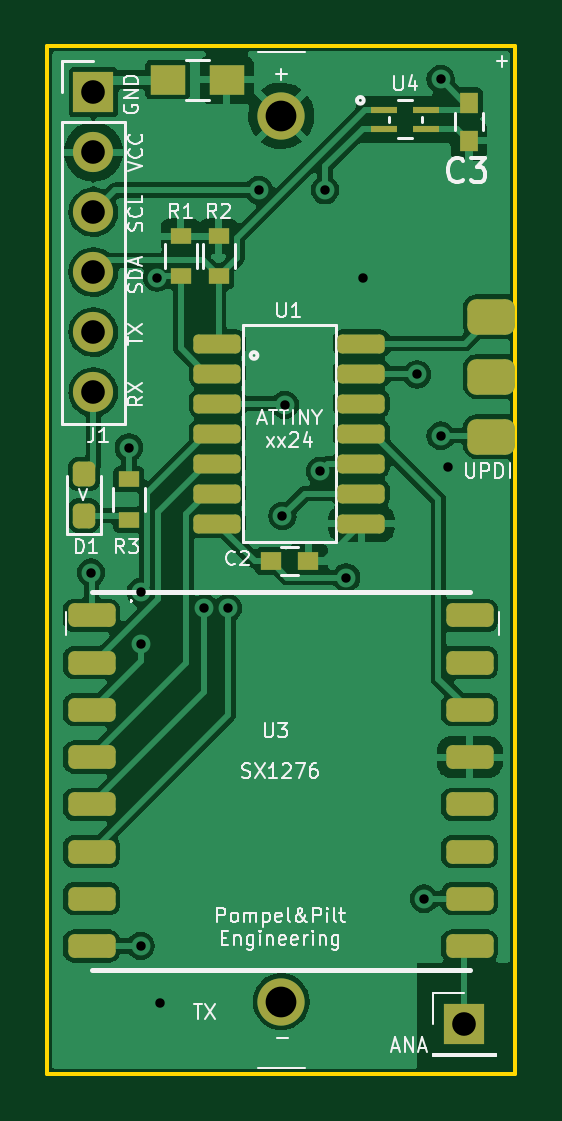
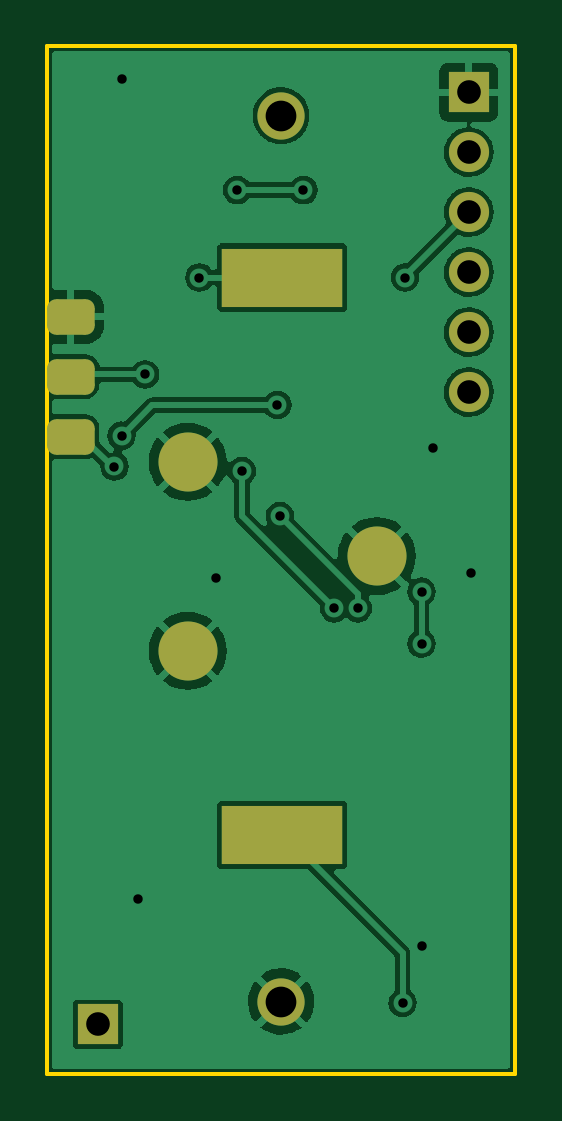
Circuit board: 8 layer files. Board 19.8 x 43.5 mm.
- bottom_copper: LoraTrigger-B_Cu.gbr (48752 bytes)
- bottom_mask: LoraTrigger-B_Mask.gbr (1695 bytes)
- outline: LoraTrigger-Edge_Cuts.gbr (684 bytes)
- top_copper: LoraTrigger-F_Cu.gbr (98681 bytes)
- top_mask: LoraTrigger-F_Mask.gbr (3208 bytes)
- top_silk: LoraTrigger-F_Silkscreen.gbr (26362 bytes)
- drill: LoraTrigger-NPTH.drl (272 bytes)
- drill: LoraTrigger-PTH.drl (918 bytes)

=== bottom_copper: LoraTrigger-B_Cu.gbr (48752 bytes, source omitted) ===
=== bottom_mask: LoraTrigger-B_Mask.gbr (1695 bytes, source withheld) ===
=== outline: LoraTrigger-Edge_Cuts.gbr ===
%TF.GenerationSoftware,KiCad,Pcbnew,(6.0.5)*%
%TF.CreationDate,2022-05-20T14:29:48+02:00*%
%TF.ProjectId,LoraTrigger,4c6f7261-5472-4696-9767-65722e6b6963,rev?*%
%TF.SameCoordinates,Original*%
%TF.FileFunction,Profile,NP*%
%FSLAX46Y46*%
G04 Gerber Fmt 4.6, Leading zero omitted, Abs format (unit mm)*
G04 Created by KiCad (PCBNEW (6.0.5)) date 2022-05-20 14:29:48*
%MOMM*%
%LPD*%
G01*
G04 APERTURE LIST*
%TA.AperFunction,Profile*%
%ADD10C,0.150000*%
%TD*%
G04 APERTURE END LIST*
D10*
X98550000Y-39116000D02*
X118350000Y-39116000D01*
X118350000Y-82600000D02*
X98550000Y-82600000D01*
X98550000Y-82600000D02*
X98550000Y-39116000D01*
X118350000Y-39116000D02*
X118350000Y-82600000D01*
M02*

=== top_copper: LoraTrigger-F_Cu.gbr (98681 bytes, source omitted) ===
=== top_mask: LoraTrigger-F_Mask.gbr (3208 bytes, source withheld) ===
=== top_silk: LoraTrigger-F_Silkscreen.gbr (26362 bytes, source omitted) ===
=== drill: LoraTrigger-NPTH.drl ===
M48
; DRILL file {KiCad (6.0.5)} date Fri May 20 14:29:52 2022
; FORMAT={-:-/ absolute / inch / decimal}
; #@! TF.CreationDate,2022-05-20T14:29:52+02:00
; #@! TF.GenerationSoftware,Kicad,Pcbnew,(6.0.5)
; #@! TF.FileFunction,NonPlated,1,2,NPTH
FMAT,2
INCH
%
G90
G05
T0
M30

=== drill: LoraTrigger-PTH.drl ===
M48
; DRILL file {KiCad (6.0.5)} date Fri May 20 14:29:52 2022
; FORMAT={-:-/ absolute / inch / decimal}
; #@! TF.CreationDate,2022-05-20T14:29:52+02:00
; #@! TF.GenerationSoftware,Kicad,Pcbnew,(6.0.5)
; #@! TF.FileFunction,Plated,1,2,PTH
FMAT,2
INCH
; #@! TA.AperFunction,Plated,PTH,ViaDrill
T1C0.0157
; #@! TA.AperFunction,Plated,PTH,ComponentDrill
T2C0.0394
; #@! TA.AperFunction,Plated,PTH,ComponentDrill
T3C0.0512
%
G90
G05
T1
X3.9528Y-2.4173
X4.0157Y-2.2087
X4.0354Y-2.4488
X4.0354Y-2.5354
X4.0354Y-3.0394
X4.063Y-1.9252
X4.0669Y-3.1339
X4.1417Y-2.4764
X4.1811Y-2.4764
X4.2323Y-1.7795
X4.2717Y-2.3228
X4.2756Y-2.1378
X4.3346Y-2.248
X4.3425Y-1.7795
X4.378Y-2.4252
X4.4055Y-1.9252
X4.4961Y-2.0866
X4.5079Y-2.9606
X4.5354Y-1.5945
X4.5354Y-2.189
X4.5472Y-2.2402
T2
X3.9567Y-1.6161
X3.9567Y-1.7161
X3.9567Y-1.8161
X3.9567Y-1.9161
X3.9567Y-2.0161
X3.9567Y-2.1161
X4.575Y-3.17
T3
X4.2697Y-1.6555
X4.2697Y-3.1319
T0
M30

